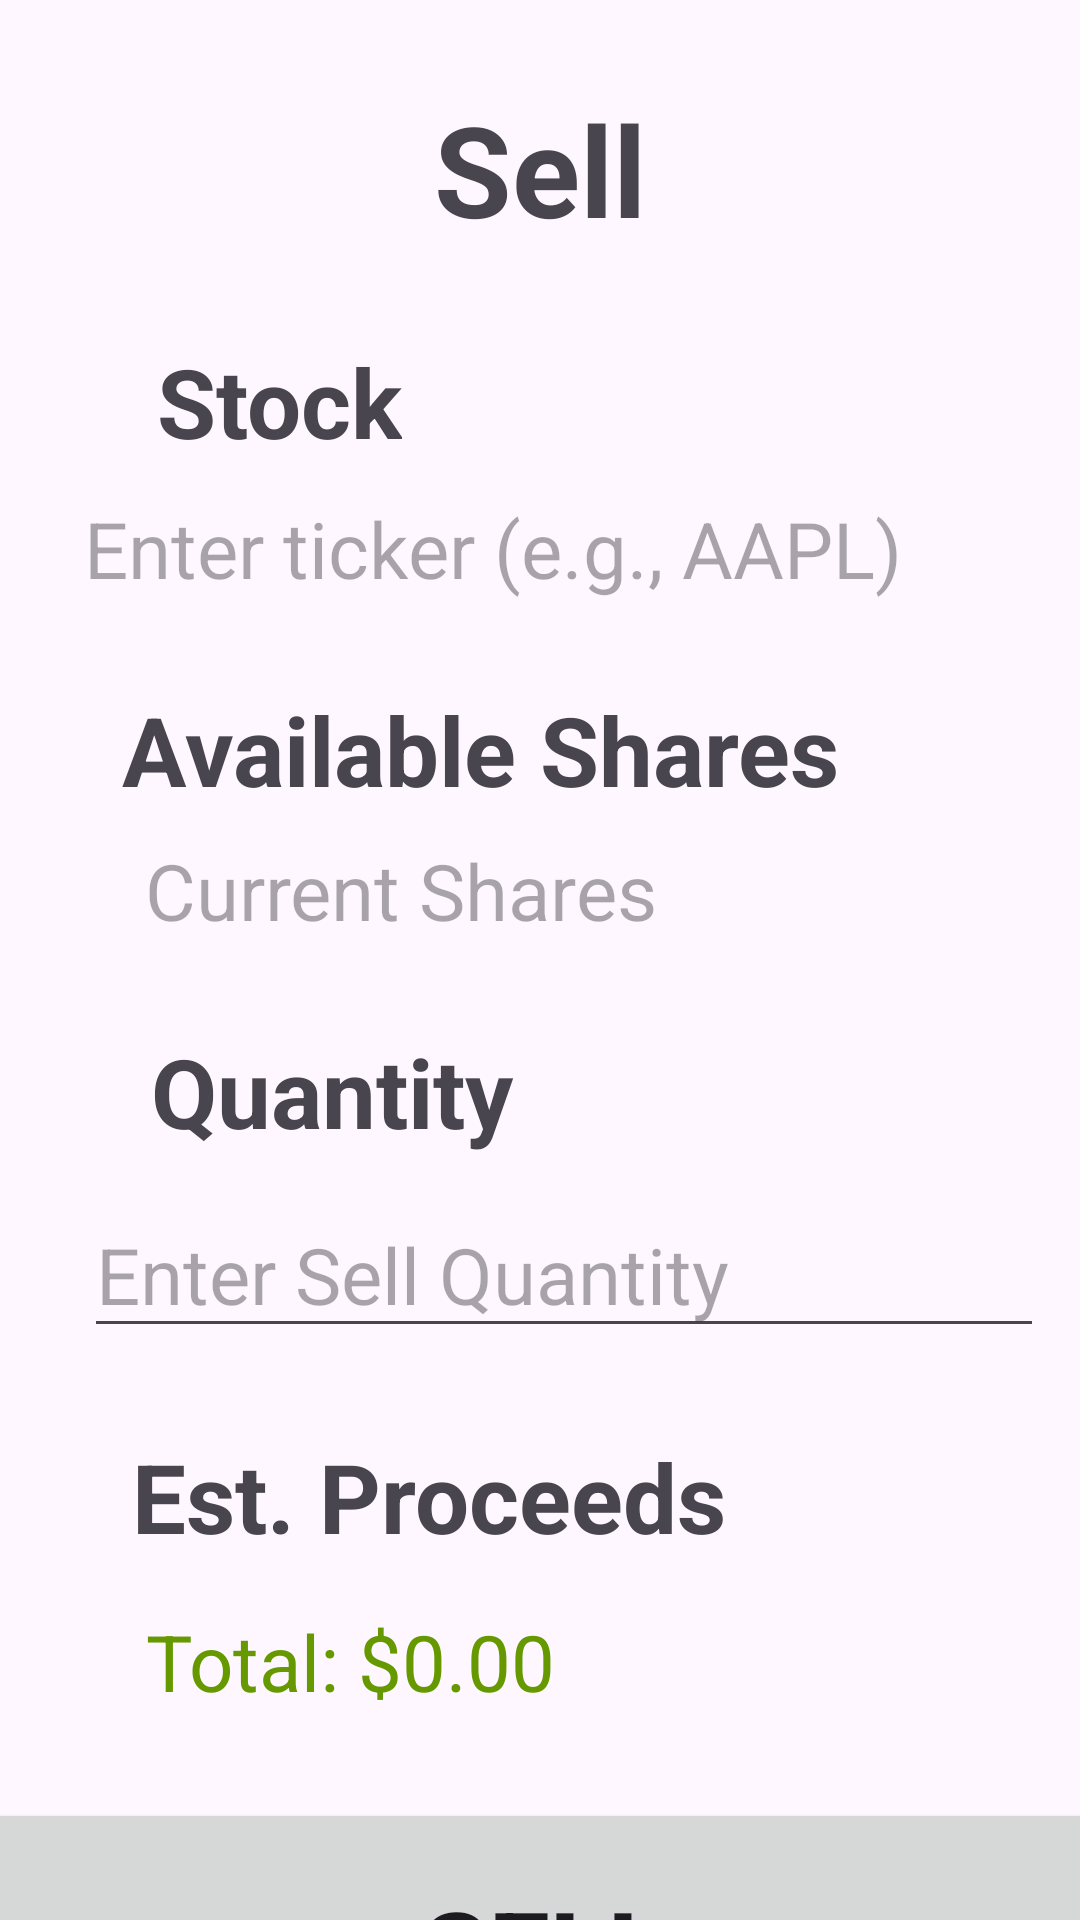

Here is an Android app screen rendered from its layout file. Give the layout XML and the strings, colors and styles it references.
<!-- AndroidManifest.xml: application theme Theme.DataDolphinsAndroidApp -->
<!-- res/layout/activity_sell.xml -->
<?xml version="1.0" encoding="utf-8"?>
<androidx.constraintlayout.widget.ConstraintLayout xmlns:android="http://schemas.android.com/apk/res/android"
    xmlns:app="http://schemas.android.com/apk/res-auto"
    xmlns:tools="http://schemas.android.com/tools"
    android:id="@+id/main"
    android:layout_width="match_parent"
    android:layout_height="match_parent"
    tools:context=".SellActivity">

    <TextView
        android:id="@+id/sellLabel"
        android:layout_width="wrap_content"
        android:layout_height="wrap_content"
        android:layout_marginTop="28dp"
        android:text="Sell"
        android:textSize="42sp"
        android:textStyle="bold"
        app:layout_constraintEnd_toEndOf="parent"
        app:layout_constraintStart_toStartOf="parent"
        app:layout_constraintTop_toTopOf="parent"
        tools:ignore="HardcodedText" />

    <TextView
        android:id="@+id/sellStock"
        android:layout_width="wrap_content"
        android:layout_height="wrap_content"
        android:layout_marginStart="16dp"
        android:layout_marginTop="28dp"
        android:text="@string/stock"
        android:textSize="32sp"
        android:textStyle="bold"
        app:layout_constraintEnd_toEndOf="parent"
        app:layout_constraintHorizontal_bias="0.139"
        app:layout_constraintStart_toStartOf="parent"
        app:layout_constraintTop_toBottomOf="@+id/sellLabel" />

    <TextView
        android:id="@+id/sellTickerInputEditText"
        android:layout_width="320dp"
        android:layout_height="wrap_content"
        android:layout_marginStart="16dp"
        android:layout_marginTop="10dp"
        android:hint="@string/enter_ticker_e_g_aapl"
        android:textSize="26sp"
        app:layout_constraintEnd_toEndOf="parent"
        app:layout_constraintStart_toStartOf="parent"
        app:layout_constraintTop_toBottomOf="@+id/sellStock" />

    <TextView
        android:id="@+id/availableShares"
        android:layout_width="wrap_content"
        android:layout_height="wrap_content"
        android:layout_marginStart="16dp"
        android:layout_marginTop="28dp"
        android:text="@string/available_shares"
        android:textSize="32sp"
        android:textStyle="bold"
        app:layout_constraintEnd_toEndOf="parent"
        app:layout_constraintHorizontal_bias="0.237"
        app:layout_constraintStart_toStartOf="parent"
        app:layout_constraintTop_toBottomOf="@+id/sellTickerInputEditText"
        tools:ignore="HardcodedText" />


    <TextView
        android:id="@+id/availableSharePlaceholder"
        android:layout_width="wrap_content"
        android:layout_height="wrap_content"
        android:layout_marginStart="16dp"
        android:layout_marginTop="8dp"
        android:autofillHints="none"
        android:hint="@string/current_shares"
        android:inputType="number"
        android:textSize="26sp"
        app:layout_constraintEnd_toEndOf="parent"
        app:layout_constraintHorizontal_bias="0.186"
        app:layout_constraintStart_toStartOf="parent"
        app:layout_constraintTop_toBottomOf="@+id/availableShares"
        tools:ignore="HardcodedText,TextViewEdits" />


    <TextView
        android:id="@+id/sellQuantity"
        android:layout_width="wrap_content"
        android:layout_height="wrap_content"
        android:layout_marginStart="16dp"
        android:layout_marginTop="28dp"
        android:text="@string/quantity"
        android:textSize="32sp"
        android:textStyle="bold"
        app:layout_constraintEnd_toEndOf="parent"
        app:layout_constraintHorizontal_bias="0.153"
        app:layout_constraintStart_toStartOf="parent"
        app:layout_constraintTop_toBottomOf="@+id/availableSharePlaceholder" />

    <EditText
        android:id="@+id/sellQuantityInputEditText"
        android:layout_width="320dp"
        android:layout_height="wrap_content"
        android:layout_marginStart="16dp"
        android:layout_marginTop="12dp"
        android:autofillHints="none"
        android:ems="16"
        android:hint="Enter Sell Quantity"
        android:inputType="number"
        android:textSize="26sp"
        app:layout_constraintEnd_toEndOf="parent"
        app:layout_constraintHorizontal_bias="0.506"
        app:layout_constraintStart_toStartOf="parent"
        app:layout_constraintTop_toBottomOf="@+id/sellQuantity"
        tools:ignore="HardcodedText" />

    <TextView
        android:id="@+id/estProceeds"
        android:layout_width="wrap_content"
        android:layout_height="wrap_content"
        android:layout_marginStart="16dp"
        android:layout_marginTop="28dp"
        android:text="Est. Proceeds"
        android:textSize="32sp"
        android:textStyle="bold"
        app:layout_constraintEnd_toEndOf="parent"
        app:layout_constraintHorizontal_bias="0.191"
        app:layout_constraintStart_toStartOf="parent"
        app:layout_constraintTop_toBottomOf="@+id/sellQuantityInputEditText"
        tools:ignore="HardcodedText" />

    <TextView
        android:id="@+id/sellCostPlaceHolder"
        android:layout_width="wrap_content"
        android:layout_height="wrap_content"
        android:layout_marginStart="16dp"
        android:layout_marginTop="16dp"
        android:autofillHints="none"
        android:text="@string/total_0_00"
        android:textColor="@android:color/holo_green_dark"
        android:textSize="26sp"
        app:layout_constraintEnd_toEndOf="parent"
        app:layout_constraintHorizontal_bias="0.158"
        app:layout_constraintStart_toStartOf="parent"
        app:layout_constraintTop_toBottomOf="@+id/estProceeds" />

    <Button
        android:id="@+id/sellButton"
        android:layout_width="390dp"
        android:layout_height="100dp"
        android:layout_marginTop="28dp"
        android:text="Sell"
        android:textSize="36sp"
        android:textStyle="bold"
        app:layout_constraintEnd_toEndOf="parent"
        app:layout_constraintHorizontal_bias="0.476"
        app:layout_constraintStart_toStartOf="parent"
        app:layout_constraintTop_toBottomOf="@+id/sellCostPlaceHolder"
        tools:ignore="HardcodedText" />

</androidx.constraintlayout.widget.ConstraintLayout>
<!-- resources referenced by this layout -->
<resources>
  <string name="available_shares">Available Shares</string>
  <string name="current_shares">Current Shares</string>
  <string name="enter_ticker_e_g_aapl">Enter ticker (e.g., AAPL)</string>
  <string name="quantity">Quantity</string>
  <string name="stock">Stock</string>
  <string name="total_0_00">Total: $0.00</string>
  <style name="Theme.DataDolphinsAndroidApp" parent="Base.Theme.DataDolphinsAndroidApp" />
  <style name="Base.Theme.DataDolphinsAndroidApp" parent="Theme.Material3.DayNight.NoActionBar">
          
          
      </style>
</resources>
